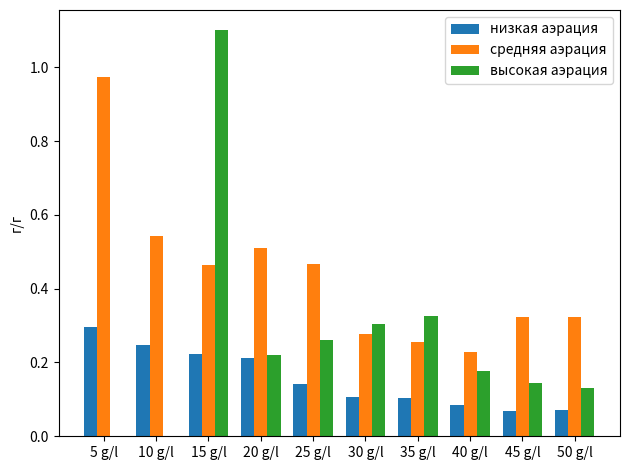

Reproduce this figure in Python.
import matplotlib.pyplot as plt
import numpy as np


labels = ['5 g/l', '10 g/l', '15 g/l', '20 g/l', '25 g/l', '30 g/l', '35 g/l', '40 g/l', '45 g/l', '50 g/l']
low_aeration = [0.296296296, 0.246212121, 0.221910112, 0.212184874, 0.140776699, 0.105263158, 0.103896104, 0.083569405, 0.069105691, 0.071637427]
medium_aeration = [0.972886762, 0.541958042, 0.464480874, 0.508888889, 0.468085106, 0.277945619, 0.254120879, 0.228787879, 0.322742475, 0.324483776]
high_aeration = [0, 0, 1.10, 0.22, 0.260714286, 0.305172414, 0.325179856, 0.175886525, 0.144055944, 0.12957746478]


x = np.arange(len(labels))  # the label locations
width = 0.25  # the width of the bars

fig, ax = plt.subplots()
rects1 = ax.bar(x - width, low_aeration, width, label='низкая аэрация')
rects2 = ax.bar(x + 0, medium_aeration, width, label='средняя аэрация')
rects3 = ax.bar(x + 2*width/1.98, high_aeration, width, label = 'высокая аэрация')

# Add some text for labels, title and custom x-axis tick labels, etc.
ax.set_ylabel('г/г')
#ax.set_title('Produ')
ax.set_xticks(x)
ax.set_xticklabels(labels)
ax.legend()


def autolabel(rects):
    """Attach a text label above each bar in *rects*, displaying its height."""
    for rect in rects:
        height = rect.get_height()
        ax.annotate('{}'.format(height),
                    xy=(rect.get_x() + rect.get_width() / 2, height),
                    xytext=(0, 3),  # 3 points vertical offset
                    textcoords="offset points",
                    ha='center', va='bottom')


#autolabel(rects1)
#autolabel(rects2)
#autolabel(rects3)

fig.tight_layout()

#plt.show()

plt.savefig('ALG_caps_g_g.png', format='png', dpi=300)